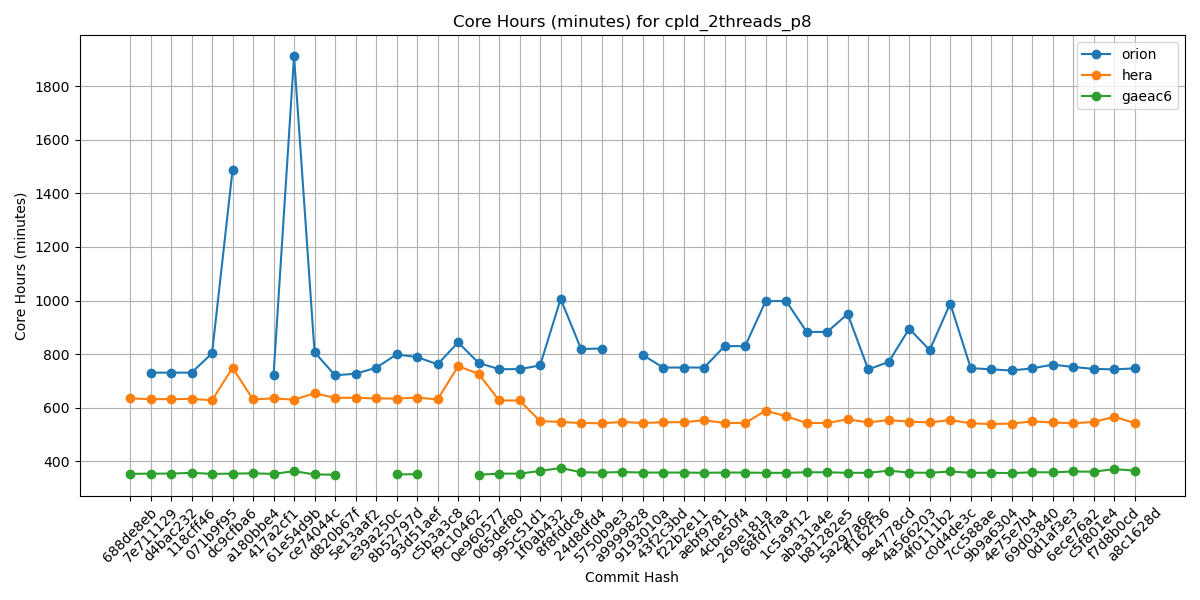

The table this chart was drawn from, first rows:
Hash, orion, hera, gaeac6
688de8eb, , 635, 353
7e711129, 731, 632, 354
d4bac232, 731, 632, 354
118cff46, 731, 633, 357
071b9f95, 803, 628, 353
dc9cfba6, 1487, 749, 354
a180bbe4, , 631, 355
417a2cf1, 722, 635, 353
61e54d9b, 1912, 630, 363
ce74044c, 807, 654, 351
d820b67f, 721, 637, 350
5e13aaf2, 727, 637, 
e39a250c, 749, 635, 
8b52797d, 799, 634, 351
93d51aef, 789, 638, 352
c5b3a3c8, 762, 631, 
f9c10462, 844, 755, 
0e960577, 767, 727, 350
065def80, 744, 627, 354
995c51d1, 744, 627, 354
1f0ab432, 758, 550, 364
8f8fddc8, 1006, 547, 375
24d8dfd4, 819, 543, 359
5750b9e3, 821, 542, 358
a9999828, , 547, 360
9193010a, 797, 543, 358
43f2c3bd, 750, 546, 358
f22b2e11, 750, 546, 358
aebf9781, 750, 553, 357
4cbe50f4, 830, 543, 358
269e181a, 830, 543, 358
68fd7faa, 998, 589, 357
1c5a9f12, 998, 568, 357
aba31a4e, 883, 543, 359
b81282e5, 883, 543, 359
5a297a6e, 950, 557, 357
ff162f36, 743, 545, 357
9e4778cd, 771, 554, 365
4a566203, 895, 548, 358
4f0111b2, 815, 545, 357
c0d4de3c, 989, 554, 362
7cc588ae, 748, 542, 357
9b9a6304, 743, 539, 357
4e75e7b4, 739, 541, 356
69d03840, 747, 549, 359
0d1af3e3, 761, 545, 359
6ece76a2, 752, 542, 362
c5f801e4, 745, 547, 361
f7d8b0cd, 743, 566, 371
a8c1628d, 747, 543, 365
